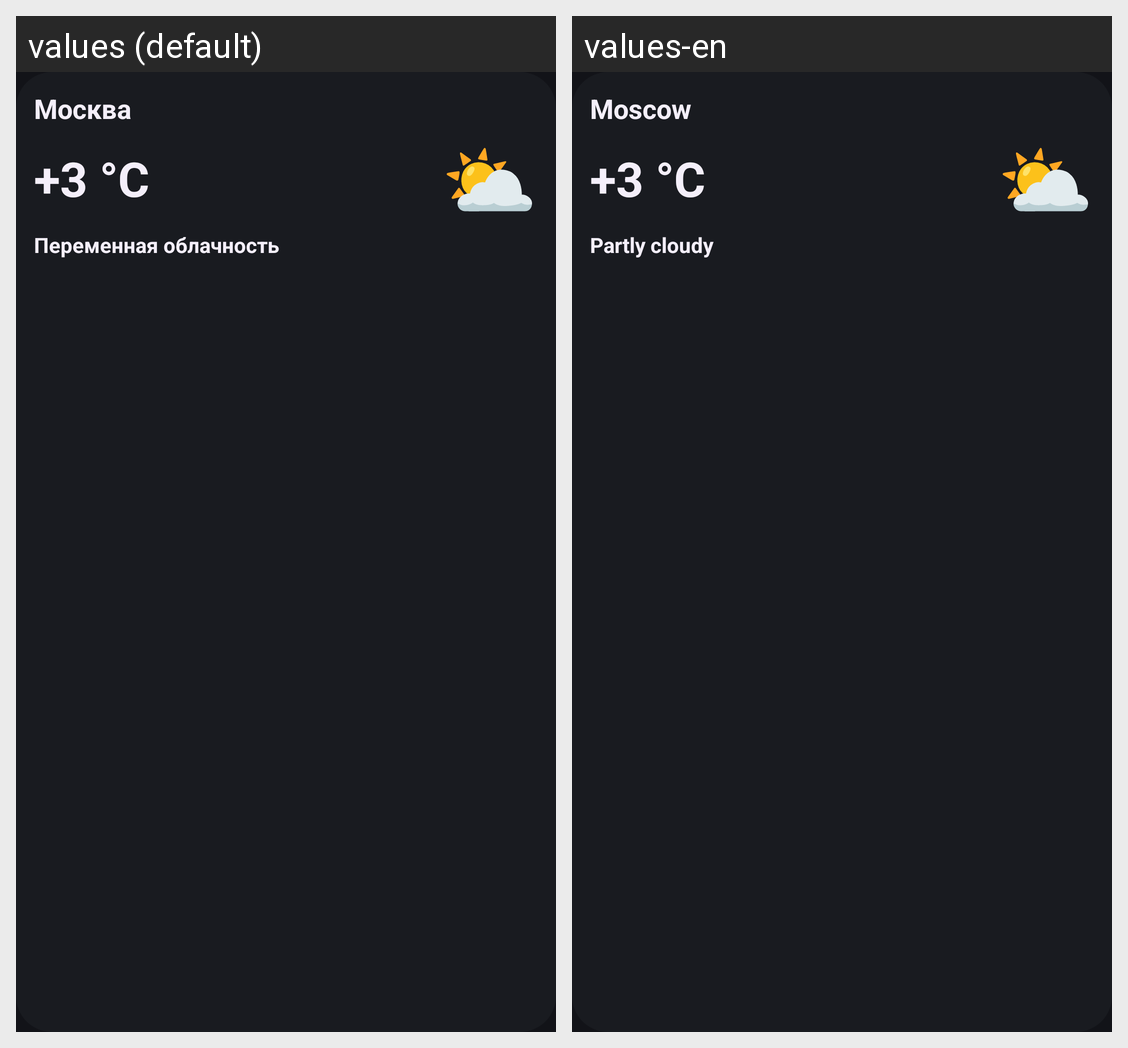

Strings drawn on this Android screen and how each of the app's shown locales translates them:
Android screen res/layout/weather_widget_preview.xml rendered under 2 locales, left to right: values (default), values-en. Device: Nexus 5 (rendered at 1080×1920; each locale shown at half size, 540×960, under a caption strip naming it); theme Theme.WeatherApp.
Strings drawn on this screen, with the default value and each locale's value (text and hints the layout hard-codes, and strings that could not be matched under every locale, appear in the picture but are not listed):

moscow
  values: Москва
  values-en: Moscow

widget_preview_temperature
  values: +3 °C
  values-en: +3 °C  [not translated; the default value is used]

widget_preview_icon
  values: ⛅
  values-en: ⛅  [not translated; the default value is used]

condition_partly_cloudy
  values: Переменная облачность
  values-en: Partly cloudy
